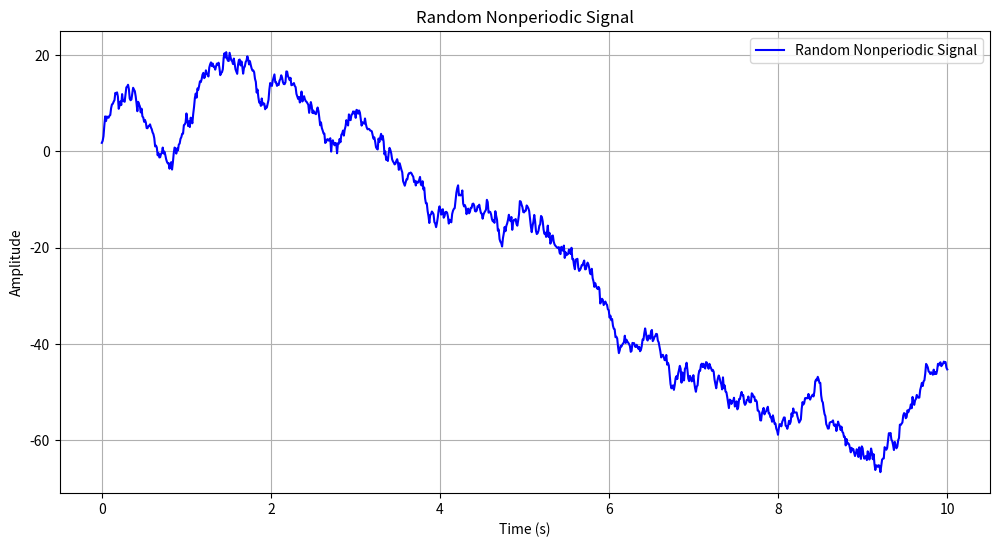

Here is the Python script that generated this plot:
import numpy as np
import matplotlib.pyplot as plt

np.random.seed(0)

t = np.linspace(0, 10, 1000)

signal = np.cumsum(np.random.randn(len(t)))

plt.figure(figsize=(12, 6))
plt.plot(t, signal, label='Random Nonperiodic Signal', color='blue')
plt.title('Random Nonperiodic Signal')
plt.xlabel('Time (s)')
plt.ylabel('Amplitude')
plt.grid()
plt.legend()
plt.show()
